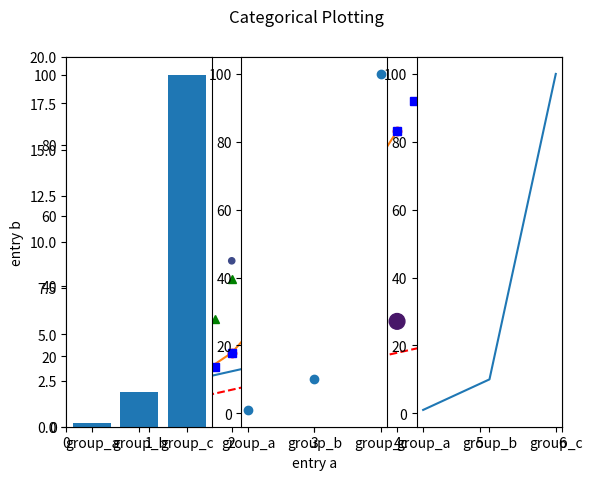

Recreate this plot in Python.
# -*- coding: utf-8 -*-
"""
Created on Fri Feb  8 16:31:49 2019

[redacted]
"""

import matplotlib.pyplot as plt
import numpy as np

plt.plot([1,2,3,4])
plt.show()

plt.plot([1,2,3,4], [1,4,9,16]) # x轴的数据，y轴的数据
plt.show()

plt.plot([1,2,3,4], [1,4,9,16], 'ro')
plt.axis([0,6,0,20]) # 设置坐标轴范围
plt.show()

t = np.arange(0, 5, 0.2) # 取0到5间的数字，步长为0.2
plt.plot(t, t, 'r--', t, t**2, 'bs', t, t**3, 'g^')
plt.show()


#使用关键字字符串绘图
data = {
        'a':np.arange(50),
        'c':np.random.randint(0,50,50), #按照给定的形状和范围产生随机整数
        'd':np.random.randn(50)}
data['b'] = data['a'] + 10 * np.random.randn(50) #按照给定形状产生一个多维数组，数组中的元素服从标准正态分布
data['d'] = np.abs(data['d']) * 100
plt.scatter(x='a',y='b',c='c',s='d',data=data) #散点图
'''
matplotlib.pylot.scatter(x, y, s=None, c=None, marker=None, cmap=None, 
norm=None, vmin=None, vmax=None, alpha=None, linewidths=None, 
verts=None, edgecolors=None, hold=None, data=None, **kwargs)
'''
# s为大小，marker为显示的形状也可以是文字，c为颜色，alpha为透明度，edgecolor为边的颜色
plt.xlabel('entry a')
plt.ylabel('entry b')
plt.show()


#用分类变量绘图
names = ['group_a', 'group_b', 'group_c']
values = [1, 10, 100]

plt.figure(1, figsize=(9, 3))

plt.subplot(131)
plt.bar(names, values)
plt.subplot(132)
plt.scatter(names, values)
plt.subplot(133)
plt.plot(names, values)
plt.suptitle('Categorical Plotting')
plt.show()